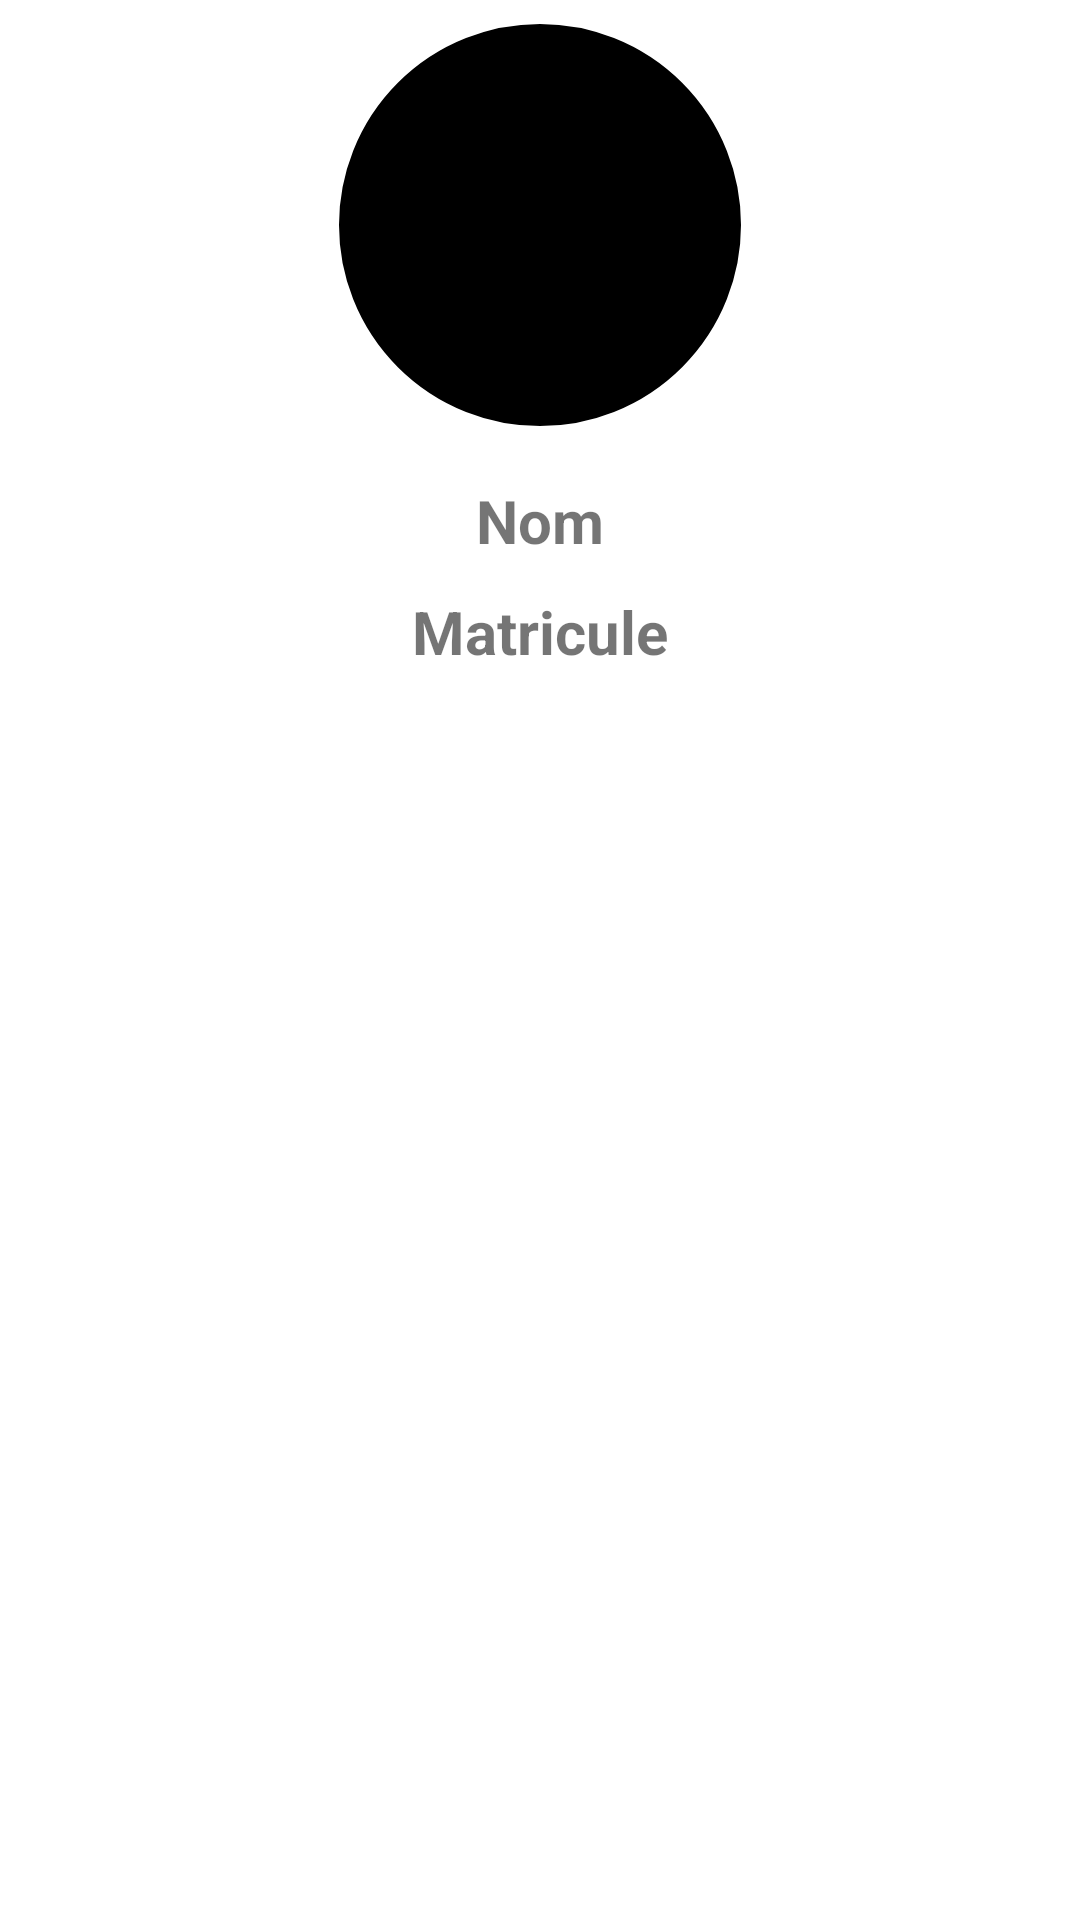

This screen was rendered from an Android layout file. Write that file and the resources it references.
<!-- AndroidManifest.xml: application theme Theme.Sauces -->
<!-- res/layout/activity_profil.xml -->
<?xml version="1.0" encoding="utf-8"?>
<LinearLayout xmlns:android="http://schemas.android.com/apk/res/android"
    xmlns:app="http://schemas.android.com/apk/res-auto"
    xmlns:tools="http://schemas.android.com/tools"
    android:layout_width="match_parent"
    android:layout_height="match_parent"
    tools:context=".ProfilActivity"
    android:orientation="vertical"
    android:gravity="center_horizontal">

    <com.google.android.material.imageview.ShapeableImageView
        android:id="@+id/Avatar"
        app:shapeAppearanceOverlay="@style/forme_image"
        app:strokeColor="@color/white"
        app:strokeWidth="4dp"
        android:padding="6dp"
        android:layout_width="150dp"
        android:layout_height="150dp"
        android:src="@color/black"
    />

    <TextView
        android:layout_width="wrap_content"
        android:layout_height="wrap_content"
        android:text="Nom"
        android:textStyle="bold"
        android:textSize="20dp"
        android:layout_marginTop="10dp"/>

    <TextView
        android:layout_width="wrap_content"
        android:layout_height="wrap_content"
        android:text="Matricule"
        android:textStyle="bold"
        android:textSize="20dp"
        android:layout_marginTop="10dp"/>

</LinearLayout>
<!-- resources referenced by this layout -->
<resources>
  <style name="forme_image" parent="">
          <item name="cornerSize">50%</item>
  
      </style>
  <style name="Theme.Sauces" parent="Theme.MaterialComponents.DayNight.DarkActionBar">
          
          <item name="colorPrimary">@color/purple_500</item>
          <item name="colorPrimaryVariant">@color/purple_700</item>
          <item name="colorOnPrimary">@color/white</item>
          
          <item name="colorSecondary">@color/teal_200</item>
          <item name="colorSecondaryVariant">@color/teal_700</item>
          <item name="colorOnSecondary">@color/black</item>
          
          <item name="android:statusBarColor" tools:targetApi="l">?attr/colorPrimaryVariant</item>
          
      </style>
  <!-- not gathered from this repository: default colours our renderer supplied (Android Studio template values) -->
  <color name="purple_500">#FF6200EE</color>
  <color name="purple_700">#FF3700B3</color>
  <color name="teal_200">#FF03DAC5</color>
  <color name="teal_700">#FF018786</color>
  <color name="black">#FF000000</color>
  <color name="white">#FFFFFFFF</color>
</resources>
